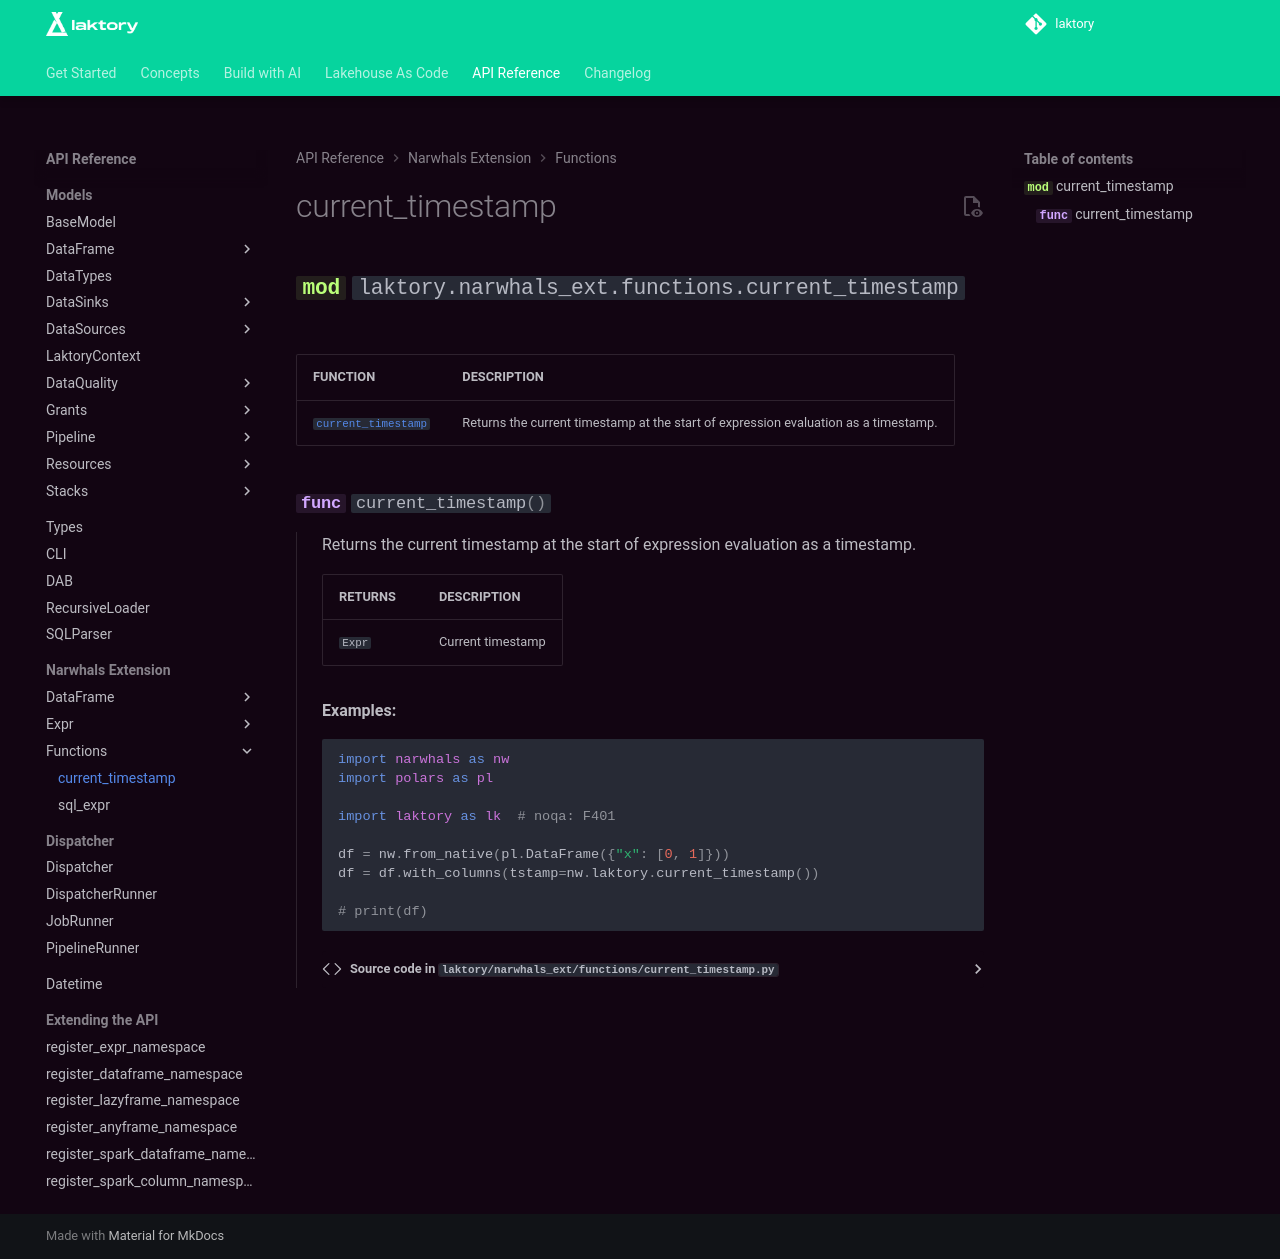

repository: okube-ai/laktory · page: api/narwhals_ext/functions/current_timestamp/index.html · generator: mkdocs

::: laktory.narwhals_ext.functions.current_timestamp
